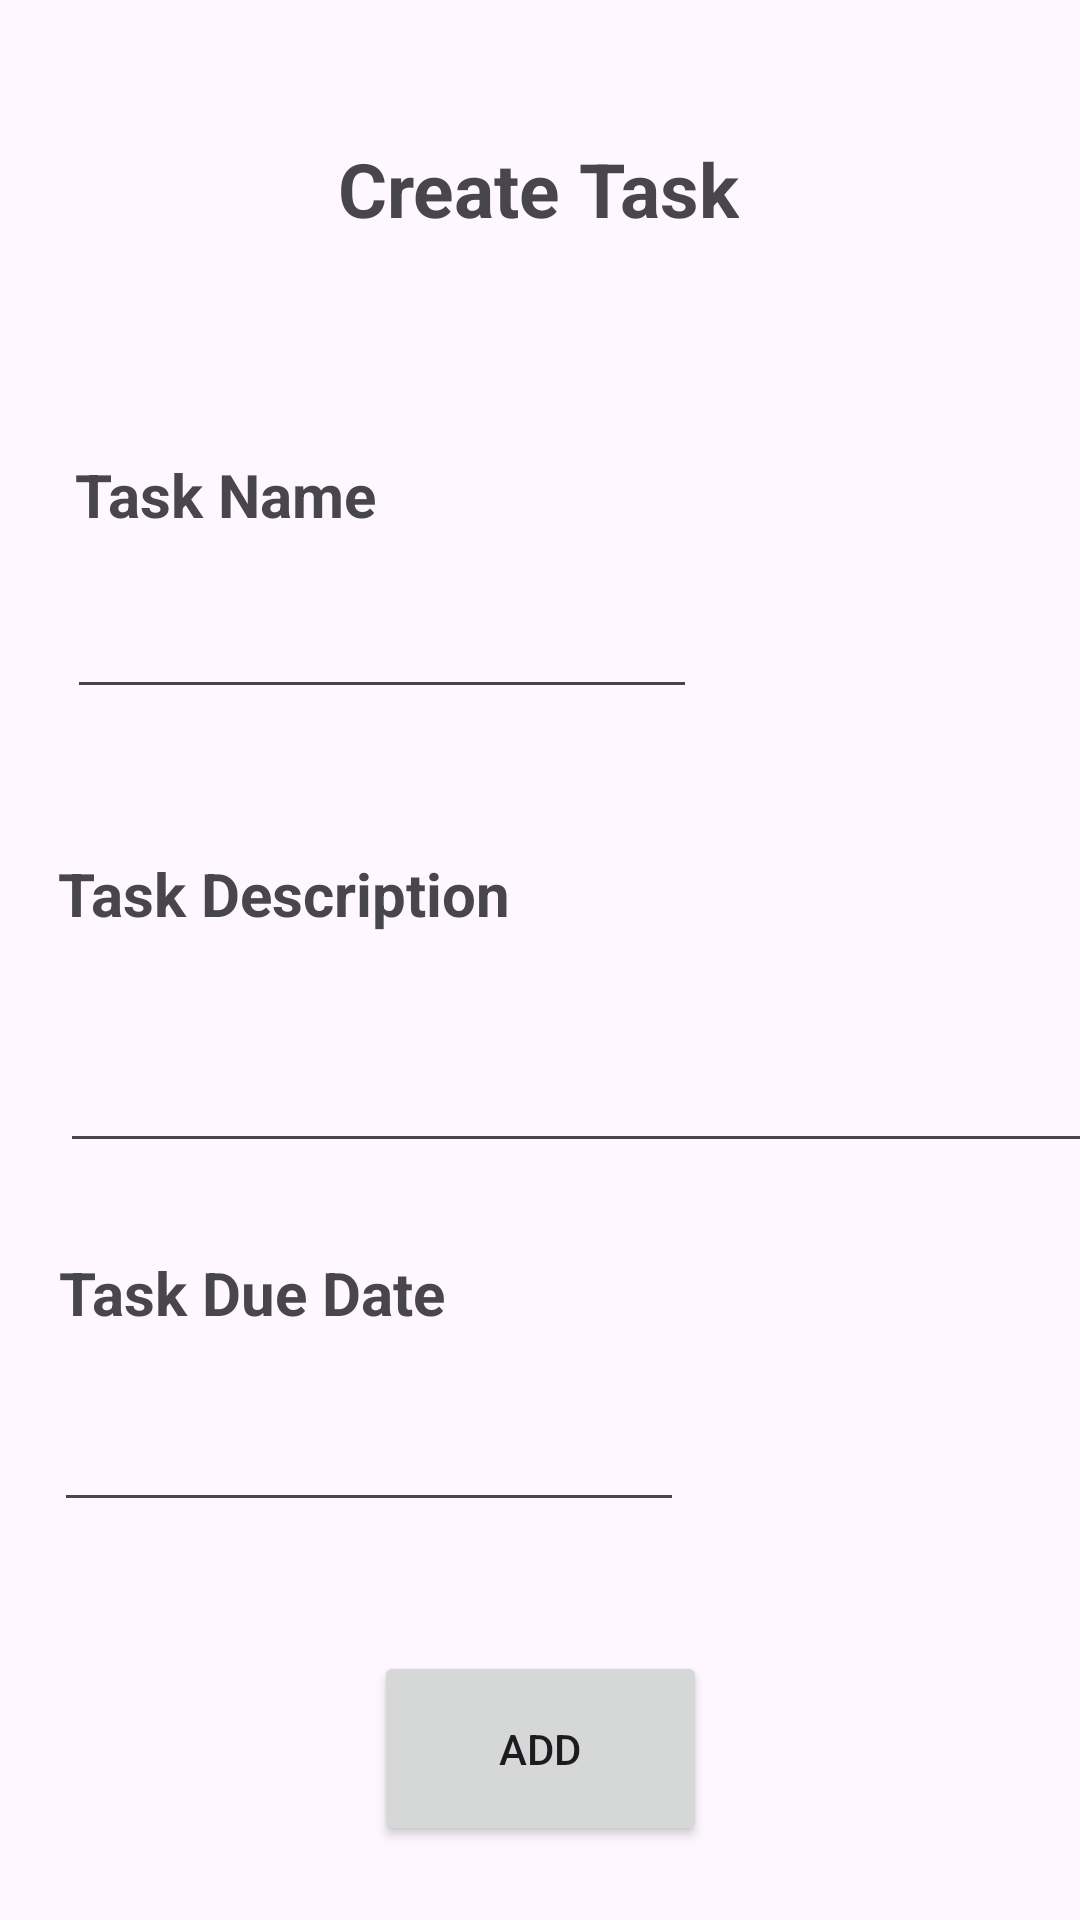

Reconstruct the res/layout file that produces this screen, plus the resources it refers to.
<!-- AndroidManifest.xml: application theme Theme.SIT305_Task41P -->
<!-- res/layout/activity_add.xml -->
<?xml version="1.0" encoding="utf-8"?>
<androidx.constraintlayout.widget.ConstraintLayout xmlns:android="http://schemas.android.com/apk/res/android"
    xmlns:app="http://schemas.android.com/apk/res-auto"
    xmlns:tools="http://schemas.android.com/tools"
    android:id="@+id/main"
    android:layout_width="match_parent"
    android:layout_height="match_parent"
    tools:context=".AddActivity"

    >

    <EditText
        android:id="@+id/taskname_input"
        android:layout_width="wrap_content"
        android:layout_height="wrap_content"
        android:ems="10"
        android:inputType="text"
        app:layout_constraintBottom_toBottomOf="parent"
        app:layout_constraintEnd_toEndOf="parent"
        app:layout_constraintHorizontal_bias="0.149"
        app:layout_constraintStart_toStartOf="parent"
        app:layout_constraintTop_toTopOf="parent"
        app:layout_constraintVertical_bias="0.326" />

    <EditText
        android:id="@+id/task_description"
        android:layout_width="370dp"
        android:layout_height="74dp"
        android:layout_marginStart="20dp"
        android:ems="10"
        android:inputType="text"
        app:layout_constraintBottom_toBottomOf="parent"
        app:layout_constraintStart_toStartOf="parent"
        app:layout_constraintTop_toTopOf="parent"
        app:layout_constraintVertical_bias="0.554" />

    <TextView
        android:id="@+id/createnewtaskHeader"
        android:layout_width="wrap_content"
        android:layout_height="wrap_content"
        android:text="Create Task"
        android:textSize="25dp"
        android:textStyle="bold"
        app:layout_constraintBottom_toBottomOf="parent"
        app:layout_constraintEnd_toEndOf="parent"
        app:layout_constraintHorizontal_bias="0.498"
        app:layout_constraintStart_toStartOf="parent"
        app:layout_constraintTop_toTopOf="parent"
        app:layout_constraintVertical_bias="0.076" />

    <TextView
        android:id="@+id/taskNametext"
        android:layout_width="wrap_content"
        android:layout_height="wrap_content"
        android:text="Task Name"
        android:textSize="20dp"
        android:textStyle="bold"
        app:layout_constraintBottom_toBottomOf="parent"
        app:layout_constraintEnd_toEndOf="parent"
        app:layout_constraintHorizontal_bias="0.096"
        app:layout_constraintStart_toStartOf="parent"
        app:layout_constraintTop_toTopOf="parent"
        app:layout_constraintVertical_bias="0.247" />

    <TextView
        android:id="@+id/taskDescriptionText"
        android:layout_width="wrap_content"
        android:layout_height="wrap_content"
        android:text="Task Description"
        android:textSize="20dp"
        android:textStyle="bold"
        app:layout_constraintBottom_toBottomOf="parent"
        app:layout_constraintEnd_toEndOf="parent"
        app:layout_constraintHorizontal_bias="0.092"
        app:layout_constraintStart_toStartOf="parent"
        app:layout_constraintTop_toTopOf="parent"
        app:layout_constraintVertical_bias="0.464" />

    <TextView
        android:id="@+id/dueDateText"
        android:layout_width="wrap_content"
        android:layout_height="wrap_content"
        android:text="Task Due Date"
        android:textSize="20dp"
        android:textStyle="bold"
        app:layout_constraintBottom_toBottomOf="parent"
        app:layout_constraintEnd_toEndOf="parent"
        app:layout_constraintHorizontal_bias="0.085"
        app:layout_constraintStart_toStartOf="parent"
        app:layout_constraintTop_toTopOf="parent"
        app:layout_constraintVertical_bias="0.681" />

    <Button
        android:id="@+id/add_button"
        android:layout_width="111dp"
        android:layout_height="65dp"
        android:layout_marginTop="120dp"
        android:text="Add"
        app:layout_constraintBottom_toBottomOf="parent"
        app:layout_constraintEnd_toEndOf="parent"
        app:layout_constraintStart_toStartOf="parent"
        app:layout_constraintTop_toBottomOf="@+id/task_description"
        app:layout_constraintVertical_bias="0.635" />

    <EditText
        android:id="@+id/editTextDate"
        android:layout_width="wrap_content"
        android:layout_height="wrap_content"
        android:ems="10"
        android:inputType="date"
        app:layout_constraintBottom_toBottomOf="parent"
        app:layout_constraintEnd_toEndOf="parent"
        app:layout_constraintHorizontal_bias="0.119"
        app:layout_constraintStart_toStartOf="parent"
        app:layout_constraintTop_toBottomOf="@+id/task_description"
        app:layout_constraintVertical_bias="0.372" />

</androidx.constraintlayout.widget.ConstraintLayout>
<!-- resources referenced by this layout -->
<resources>
  <style name="Theme.SIT305_Task41P" parent="Base.Theme.SIT305_Task41P" />
  <style name="Base.Theme.SIT305_Task41P" parent="Theme.Material3.DayNight.NoActionBar">
          
          
      </style>
</resources>
